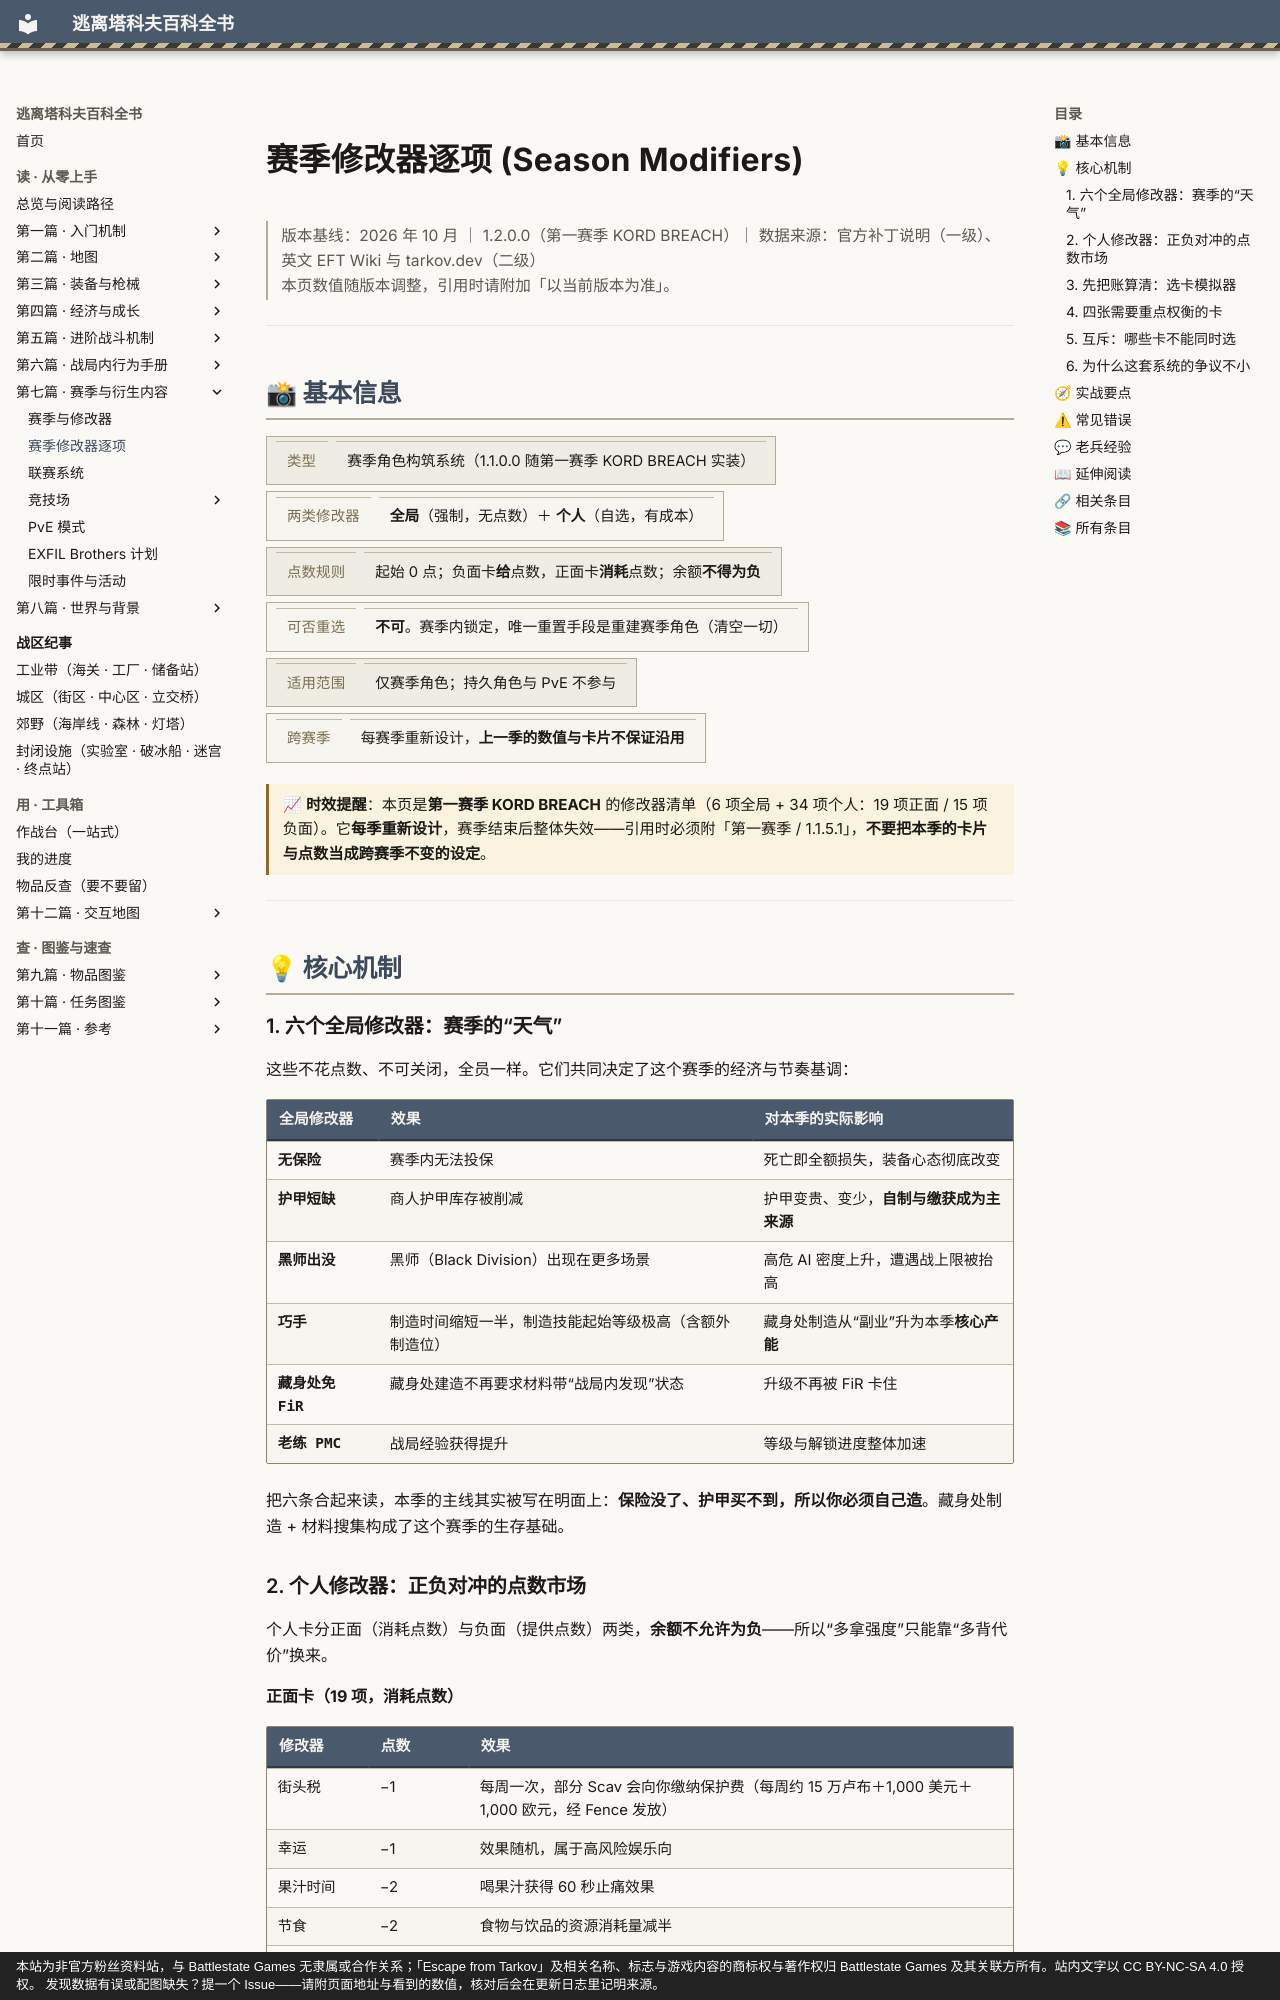

repository: GTX950L/tarkov-encyclopedia · page: entries/season-modifiers/index.html · generator: mkdocs · copyright: 本站为非官方粉丝资料站，与 Battlestate Games 无隶属或合作关系；「Escape from Tarkov」及相关名称、标志与游戏内容的商标权与著作权归 Battlestate Games 及其关联方所有。站内文字以 CC BY-NC-SA 4.0 授权。 发现数据有误或配图缺失？提一个 Issue——请附页面地址与看到的数值，核对后会在更新日志里记明来源。

---
description: "赛季修改器逐项：时效提醒：本页是第一赛季 KORD BREACH 的修改器清单（6 项全局 + 34 项个人：19 项正面 / 15 项…"  # 自动生成
tags:
  - 赛季
  - 版本
  - 后期
---
# 赛季修改器逐项 (Season Modifiers)

<div class="tk-ver" data-search-exclude markdown>

> 版本基线：2026 年 10 月 ｜ 1.2.0.0（第一赛季 KORD BREACH）｜ 数据来源：官方补丁说明（一级）、英文 EFT Wiki 与 tarkov.dev（二级）  
> 本页数值随版本调整，引用时请附加「以当前版本为准」。

</div>

<a id="top"></a>

---

## 📸 基本信息

<div class="tk-kv-wrap" markdown>

| 项目 | 信息 |
|------|------|
| **类型** | 赛季角色构筑系统（1.1.0.0 随第一赛季 KORD BREACH 实装） |
| **两类修改器** | **全局**（强制，无点数）＋ **个人**（自选，有成本） |
| **点数规则** | 起始 0 点；负面卡**给**点数，正面卡**消耗**点数；余额**不得为负** |
| **可否重选** | **不可**。赛季内锁定，唯一重置手段是重建赛季角色（清空一切） |
| **适用范围** | 仅赛季角色；持久角色与 PvE 不参与 |
| **跨赛季** | 每赛季重新设计，**上一季的数值与卡片不保证沿用** |

</div>

<div class="tk-note tk-note--time" markdown>

> 📈 **时效提醒**：本页是**第一赛季 KORD BREACH** 的修改器清单（6 项全局 + 34 项个人：19 项正面 / 15 项负面）。它**每季重新设计**，赛季结束后整体失效——引用时必须附「第一赛季 / 1.1.5.1」，**不要把本季的卡片与点数当成跨赛季不变的设定**。

</div>

---

## 💡 核心机制

### 1. 六个全局修改器：赛季的“天气”

这些不花点数、不可关闭，全员一样。它们共同决定了这个赛季的经济与节奏基调：

| 全局修改器 | 效果 | 对本季的实际影响 |
|------------|------|------------------|
| **无保险** | 赛季内无法投保 | 死亡即全额损失，装备心态彻底改变 |
| **护甲短缺** | 商人护甲库存被削减 | 护甲变贵、变少，**自制与缴获成为主来源** |
| **黑师出没** | 黑师（Black Division）出现在更多场景 | 高危 AI 密度上升，遭遇战上限被抬高 |
| **巧手** | 制造时间缩短一半，制造技能起始等级极高（含额外制造位） | 藏身处制造从“副业”升为本季**核心产能** |
| **藏身处免 FiR** | 藏身处建造不再要求材料带“战局内发现”状态 | 升级不再被 FiR 卡住 |
| **老练 PMC** | 战局经验获得提升 | 等级与解锁进度整体加速 |

把六条合起来读，本季的主线其实被写在明面上：**保险没了、护甲买不到，所以你必须自己造**。藏身处制造 + 材料搜集构成了这个赛季的生存基础。
